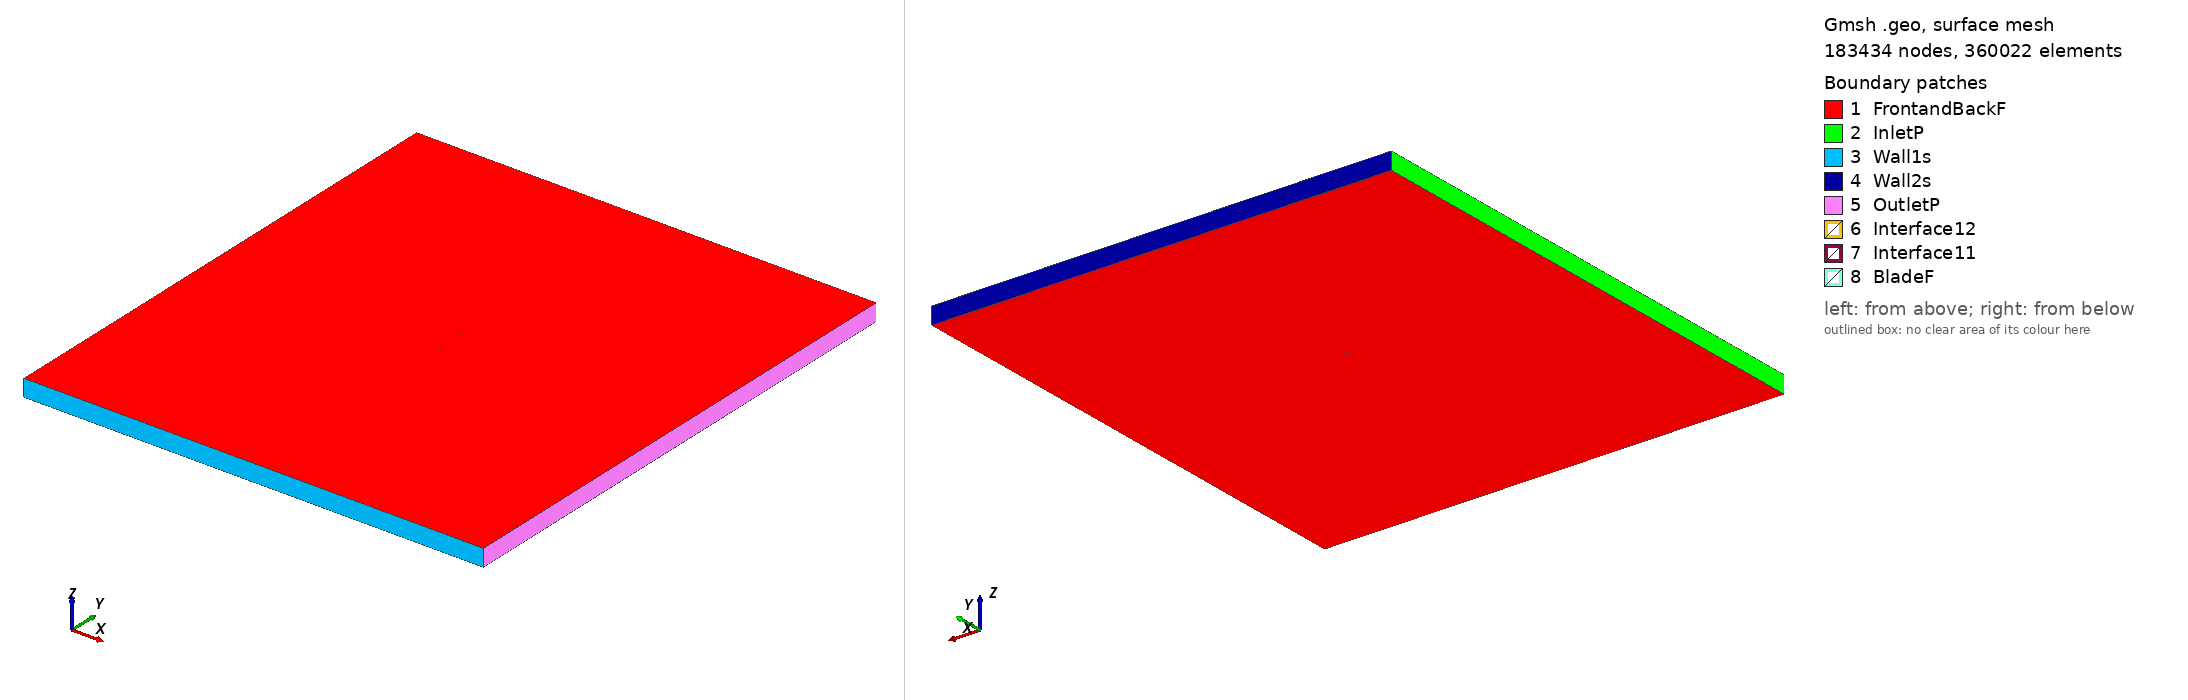

Gmsh geometry script, surface-meshed: 183434 nodes, 360022 surface elements. Boundary patches (legend numbers): 1 FrontandBackF, 2 InletP, 3 Wall1s, 4 Wall2s, 5 OutletP, 6 Interface12, 7 Interface11, 8 BladeF. Left view from above one corner, right view from below the opposite corner. Legend entries are the model's physical surfaces. The drawing asked Gmsh for element sizes between 1% and 20% of the model's largest extent; the script's own settings can give other sizes.

=== ht05_tsr2_5.8202_aoa_-5.9426.geo (drawn) ===
SetFactory("OpenCASCADE");

Point(1) = {0.074674, 0.748511, 0, 1.0};
Point(2) = {0.074288, 0.748444, 0, 1.0};
Point(3) = {0.072296, 0.748103, 0, 1.0};
Point(4) = {0.070303, 0.747770, 0, 1.0};
Point(5) = {0.068309, 0.747442, 0, 1.0};
Point(6) = {0.066314, 0.747121, 0, 1.0};
Point(7) = {0.064318, 0.746806, 0, 1.0};
Point(8) = {0.062322, 0.746496, 0, 1.0};
Point(9) = {0.060326, 0.746191, 0, 1.0};
Point(10) = {0.058330, 0.745891, 0, 1.0};
Point(11) = {0.056334, 0.745596, 0, 1.0};
Point(12) = {0.054338, 0.745307, 0, 1.0};
Point(13) = {0.052341, 0.745028, 0, 1.0};
Point(14) = {0.050345, 0.744759, 0, 1.0};
Point(15) = {0.048352, 0.744502, 0, 1.0};
Point(16) = {0.046358, 0.744256, 0, 1.0};
Point(17) = {0.044361, 0.744023, 0, 1.0};
Point(18) = {0.042362, 0.743802, 0, 1.0};
Point(19) = {0.040360, 0.743593, 0, 1.0};
Point(20) = {0.038357, 0.743397, 0, 1.0};
Point(21) = {0.036352, 0.743212, 0, 1.0};
Point(22) = {0.034345, 0.743039, 0, 1.0};
Point(23) = {0.032337, 0.742877, 0, 1.0};
Point(24) = {0.030327, 0.742725, 0, 1.0};
Point(25) = {0.028317, 0.742583, 0, 1.0};
Point(26) = {0.026306, 0.742450, 0, 1.0};
Point(27) = {0.024691, 0.742351, 0, 1.0};
Point(28) = {0.023910, 0.742305, 0, 1.0};
Point(29) = {0.023520, 0.742282, 0, 1.0};
Point(30) = {0.023109, 0.742213, 0, 1.0};
Point(31) = {0.022288, 0.742074, 0, 1.0};
Point(32) = {0.020335, 0.741751, 0, 1.0};
Point(33) = {0.018343, 0.741430, 0, 1.0};
Point(34) = {0.016351, 0.741116, 0, 1.0};
Point(35) = {0.014358, 0.740808, 0, 1.0};
Point(36) = {0.012364, 0.740507, 0, 1.0};
Point(37) = {0.010371, 0.740210, 0, 1.0};
Point(38) = {0.008379, 0.739918, 0, 1.0};
Point(39) = {0.006391, 0.739630, 0, 1.0};
Point(40) = {0.004405, 0.739346, 0, 1.0};
Point(41) = {0.002416, 0.739065, 0, 1.0};
Point(42) = {0.000423, 0.738786, 0, 1.0};
Point(43) = {-0.001579, 0.738508, 0, 1.0};
Point(44) = {-0.003587, 0.738232, 0, 1.0};
Point(45) = {-0.005598, 0.737959, 0, 1.0};
Point(46) = {-0.007611, 0.737687, 0, 1.0};
Point(47) = {-0.009624, 0.737417, 0, 1.0};
Point(48) = {-0.011636, 0.737150, 0, 1.0};
Point(49) = {-0.013648, 0.736885, 0, 1.0};
Point(50) = {-0.015659, 0.736622, 0, 1.0};
Point(51) = {-0.017667, 0.736362, 0, 1.0};
Point(52) = {-0.019672, 0.736104, 0, 1.0};
Point(53) = {-0.021675, 0.735848, 0, 1.0};
Point(54) = {-0.023677, 0.735594, 0, 1.0};
Point(55) = {-0.025676, 0.735342, 0, 1.0};
Point(56) = {-0.027674, 0.735091, 0, 1.0};
Point(57) = {-0.029671, 0.734843, 0, 1.0};
Point(58) = {-0.031666, 0.734597, 0, 1.0};
Point(59) = {-0.033661, 0.734354, 0, 1.0};
Point(60) = {-0.035656, 0.734113, 0, 1.0};
Point(61) = {-0.037651, 0.733875, 0, 1.0};
Point(62) = {-0.039646, 0.733640, 0, 1.0};
Point(63) = {-0.041644, 0.733409, 0, 1.0};
Point(64) = {-0.043644, 0.733183, 0, 1.0};
Point(65) = {-0.045643, 0.732963, 0, 1.0};
Point(66) = {-0.047641, 0.732750, 0, 1.0};
Point(67) = {-0.049638, 0.732547, 0, 1.0};
Point(68) = {-0.051631, 0.732356, 0, 1.0};
Point(69) = {-0.053623, 0.732177, 0, 1.0};
Point(70) = {-0.055612, 0.732015, 0, 1.0};
Point(71) = {-0.057592, 0.731872, 0, 1.0};
Point(72) = {-0.059559, 0.731753, 0, 1.0};
Point(73) = {-0.061498, 0.731663, 0, 1.0};
Point(74) = {-0.063404, 0.731606, 0, 1.0};
Point(75) = {-0.065275, 0.731589, 0, 1.0};
Point(76) = {-0.067118, 0.731619, 0, 1.0};
Point(77) = {-0.068901, 0.731709, 0, 1.0};
Point(78) = {-0.070565, 0.731875, 0, 1.0};
Point(79) = {-0.071978, 0.732115, 0, 1.0};
Point(80) = {-0.072963, 0.732379, 0, 1.0};
Point(81) = {-0.073568, 0.732619, 0, 1.0};
Point(82) = {-0.073951, 0.732833, 0, 1.0};
Point(83) = {-0.074210, 0.733033, 0, 1.0};
Point(84) = {-0.074391, 0.733228, 0, 1.0};
Point(85) = {-0.074513, 0.733428, 0, 1.0};
Point(86) = {-0.074582, 0.733629, 0, 1.0};
Point(87) = {-0.074597, 0.733724, 0, 1.0};
Point(88) = {-0.074602, 0.733820, 0, 1.0};
Point(89) = {-0.074576, 0.734031, 0, 1.0};
Point(90) = {-0.074498, 0.734251, 0, 1.0};
Point(91) = {-0.074361, 0.734480, 0, 1.0};
Point(92) = {-0.074148, 0.734729, 0, 1.0};
Point(93) = {-0.073817, 0.735017, 0, 1.0};
Point(94) = {-0.073276, 0.735376, 0, 1.0};
Point(95) = {-0.072366, 0.735838, 0, 1.0};
Point(96) = {-0.071032, 0.736364, 0, 1.0};
Point(97) = {-0.069438, 0.736869, 0, 1.0};
Point(98) = {-0.067712, 0.737325, 0, 1.0};
Point(99) = {-0.065915, 0.737733, 0, 1.0};
Point(100) = {-0.064080, 0.738102, 0, 1.0};
Point(101) = {-0.062204, 0.738439, 0, 1.0};
Point(102) = {-0.060288, 0.738750, 0, 1.0};
Point(103) = {-0.058338, 0.739039, 0, 1.0};
Point(104) = {-0.056371, 0.739307, 0, 1.0};
Point(105) = {-0.054391, 0.739558, 0, 1.0};
Point(106) = {-0.052406, 0.739793, 0, 1.0};
Point(107) = {-0.050416, 0.740016, 0, 1.0};
Point(108) = {-0.048420, 0.740229, 0, 1.0};
Point(109) = {-0.046420, 0.740433, 0, 1.0};
Point(110) = {-0.044419, 0.740630, 0, 1.0};
Point(111) = {-0.042416, 0.740820, 0, 1.0};
Point(112) = {-0.040413, 0.741005, 0, 1.0};
Point(113) = {-0.038412, 0.741187, 0, 1.0};
Point(114) = {-0.036411, 0.741365, 0, 1.0};
Point(115) = {-0.034409, 0.741540, 0, 1.0};
Point(116) = {-0.032407, 0.741712, 0, 1.0};
Point(117) = {-0.030404, 0.741883, 0, 1.0};
Point(118) = {-0.028398, 0.742051, 0, 1.0};
Point(119) = {-0.026392, 0.742218, 0, 1.0};
Point(120) = {-0.024383, 0.742383, 0, 1.0};
Point(121) = {-0.022373, 0.742546, 0, 1.0};
Point(122) = {-0.020360, 0.742708, 0, 1.0};
Point(123) = {-0.018345, 0.742869, 0, 1.0};
Point(124) = {-0.016326, 0.743028, 0, 1.0};
Point(125) = {-0.014304, 0.743185, 0, 1.0};
Point(126) = {-0.012281, 0.743340, 0, 1.0};
Point(127) = {-0.010256, 0.743493, 0, 1.0};
Point(128) = {-0.008231, 0.743644, 0, 1.0};
Point(129) = {-0.006206, 0.743792, 0, 1.0};
Point(130) = {-0.004181, 0.743939, 0, 1.0};
Point(131) = {-0.002159, 0.744082, 0, 1.0};
Point(132) = {-0.000143, 0.744223, 0, 1.0};
Point(133) = {0.001865, 0.744360, 0, 1.0};
Point(134) = {0.003869, 0.744495, 0, 1.0};
Point(135) = {0.005871, 0.744626, 0, 1.0};
Point(136) = {0.007876, 0.744753, 0, 1.0};
Point(137) = {0.009885, 0.744878, 0, 1.0};
Point(138) = {0.011897, 0.744998, 0, 1.0};
Point(139) = {0.013910, 0.745114, 0, 1.0};
Point(140) = {0.015923, 0.745224, 0, 1.0};
Point(141) = {0.017938, 0.745327, 0, 1.0};
Point(142) = {0.019953, 0.745422, 0, 1.0};
Point(143) = {0.021931, 0.745509, 0, 1.0};
Point(144) = {0.022763, 0.745542, 0, 1.0};
Point(145) = {0.023179, 0.745559, 0, 1.0};
Point(146) = {0.023566, 0.745617, 0, 1.0};
Point(147) = {0.024339, 0.745733, 0, 1.0};
Point(148) = {0.025939, 0.745968, 0, 1.0};
Point(149) = {0.027935, 0.746253, 0, 1.0};
Point(150) = {0.029931, 0.746528, 0, 1.0};
Point(151) = {0.031929, 0.746793, 0, 1.0};
Point(152) = {0.033928, 0.747048, 0, 1.0};
Point(153) = {0.035927, 0.747292, 0, 1.0};
Point(154) = {0.037928, 0.747524, 0, 1.0};
Point(155) = {0.039928, 0.747745, 0, 1.0};
Point(156) = {0.041930, 0.747953, 0, 1.0};
Point(157) = {0.043932, 0.748149, 0, 1.0};
Point(158) = {0.045933, 0.748332, 0, 1.0};
Point(159) = {0.047936, 0.748502, 0, 1.0};
Point(160) = {0.049939, 0.748660, 0, 1.0};
Point(161) = {0.051948, 0.748808, 0, 1.0};
Point(162) = {0.053959, 0.748947, 0, 1.0};
Point(163) = {0.055972, 0.749075, 0, 1.0};
Point(164) = {0.057986, 0.749197, 0, 1.0};
Point(165) = {0.060001, 0.749315, 0, 1.0};
Point(166) = {0.062017, 0.749428, 0, 1.0};
Point(167) = {0.064034, 0.749536, 0, 1.0};
Point(168) = {0.066052, 0.749638, 0, 1.0};
Point(169) = {0.068070, 0.749735, 0, 1.0};
Point(170) = {0.070089, 0.749825, 0, 1.0};
Point(171) = {0.072108, 0.749909, 0, 1.0};
Point(172) = {0.074127, 0.749986, 0, 1.0};
Point(173) = {0.074519, 0.750000, 0, 1.0};
Point(174) = {-0.074674, -0.748511, 0, 1.0};
Point(175) = {-0.074288, -0.748444, 0, 1.0};
Point(176) = {-0.072296, -0.748103, 0, 1.0};
Point(177) = {-0.070303, -0.747770, 0, 1.0};
Point(178) = {-0.068309, -0.747442, 0, 1.0};
Point(179) = {-0.066314, -0.747121, 0, 1.0};
Point(180) = {-0.064318, -0.746806, 0, 1.0};
Point(181) = {-0.062322, -0.746496, 0, 1.0};
Point(182) = {-0.060326, -0.746191, 0, 1.0};
Point(183) = {-0.058330, -0.745891, 0, 1.0};
Point(184) = {-0.056334, -0.745596, 0, 1.0};
Point(185) = {-0.054338, -0.745307, 0, 1.0};
Point(186) = {-0.052341, -0.745028, 0, 1.0};
Point(187) = {-0.050345, -0.744759, 0, 1.0};
Point(188) = {-0.048352, -0.744502, 0, 1.0};
Point(189) = {-0.046358, -0.744256, 0, 1.0};
Point(190) = {-0.044361, -0.744023, 0, 1.0};
Point(191) = {-0.042362, -0.743802, 0, 1.0};
Point(192) = {-0.040360, -0.743593, 0, 1.0};
Point(193) = {-0.038357, -0.743397, 0, 1.0};
Point(194) = {-0.036352, -0.743212, 0, 1.0};
Point(195) = {-0.034345, -0.743039, 0, 1.0};
Point(196) = {-0.032337, -0.742877, 0, 1.0};
Point(197) = {-0.030327, -0.742725, 0, 1.0};
Point(198) = {-0.028317, -0.742583, 0, 1.0};
Point(199) = {-0.026306, -0.742450, 0, 1.0};
Point(200) = {-0.024691, -0.742351, 0, 1.0};
Point(201) = {-0.023910, -0.742305, 0, 1.0};
Point(202) = {-0.023520, -0.742282, 0, 1.0};
Point(203) = {-0.023109, -0.742213, 0, 1.0};
Point(204) = {-0.022288, -0.742074, 0, 1.0};
Point(205) = {-0.020335, -0.741751, 0, 1.0};
Point(206) = {-0.018343, -0.741430, 0, 1.0};
Point(207) = {-0.016351, -0.741116, 0, 1.0};
Point(208) = {-0.014358, -0.740808, 0, 1.0};
Point(209) = {-0.012364, -0.740507, 0, 1.0};
Point(210) = {-0.010371, -0.740210, 0, 1.0};
Point(211) = {-0.008379, -0.739918, 0, 1.0};
Point(212) = {-0.006391, -0.739630, 0, 1.0};
Point(213) = {-0.004405, -0.739346, 0, 1.0};
Point(214) = {-0.002416, -0.739065, 0, 1.0};
Point(215) = {-0.000423, -0.738786, 0, 1.0};
Point(216) = {0.001579, -0.738508, 0, 1.0};
Point(217) = {0.003587, -0.738232, 0, 1.0};
Point(218) = {0.005598, -0.737959, 0, 1.0};
Point(219) = {0.007611, -0.737687, 0, 1.0};
Point(220) = {0.009624, -0.737417, 0, 1.0};
Point(221) = {0.011636, -0.737150, 0, 1.0};
Point(222) = {0.013648, -0.736885, 0, 1.0};
Point(223) = {0.015659, -0.736622, 0, 1.0};
Point(224) = {0.017667, -0.736362, 0, 1.0};
Point(225) = {0.019672, -0.736104, 0, 1.0};
Point(226) = {0.021675, -0.735848, 0, 1.0};
Point(227) = {0.023677, -0.735594, 0, 1.0};
Point(228) = {0.025676, -0.735342, 0, 1.0};
Point(229) = {0.027674, -0.735091, 0, 1.0};
Point(230) = {0.029671, -0.734843, 0, 1.0};
Point(231) = {0.031666, -0.734597, 0, 1.0};
Point(232) = {0.033661, -0.734354, 0, 1.0};
Point(233) = {0.035656, -0.734113, 0, 1.0};
Point(234) = {0.037651, -0.733875, 0, 1.0};
Point(235) = {0.039646, -0.733640, 0, 1.0};
Point(236) = {0.041644, -0.733409, 0, 1.0};
Point(237) = {0.043644, -0.733183, 0, 1.0};
Point(238) = {0.045643, -0.732963, 0, 1.0};
Point(239) = {0.047641, -0.732750, 0, 1.0};
Point(240) = {0.049638, -0.732547, 0, 1.0};
Point(241) = {0.051631, -0.732356, 0, 1.0};
Point(242) = {0.053623, -0.732177, 0, 1.0};
Point(243) = {0.055612, -0.732015, 0, 1.0};
Point(244) = {0.057592, -0.731872, 0, 1.0};
Point(245) = {0.059559, -0.731753, 0, 1.0};
Point(246) = {0.061498, -0.731663, 0, 1.0};
Point(247) = {0.063404, -0.731606, 0, 1.0};
Point(248) = {0.065275, -0.731589, 0, 1.0};
Point(249) = {0.067118, -0.731619, 0, 1.0};
Point(250) = {0.068901, -0.731709, 0, 1.0};
Point(251) = {0.070565, -0.731875, 0, 1.0};
Point(252) = {0.071978, -0.732115, 0, 1.0};
Point(253) = {0.072963, -0.732379, 0, 1.0};
Point(254) = {0.073568, -0.732619, 0, 1.0};
Point(255) = {0.073951, -0.732833, 0, 1.0};
Point(256) = {0.074210, -0.733033, 0, 1.0};
Point(257) = {0.074391, -0.733228, 0, 1.0};
Point(258) = {0.074513, -0.733428, 0, 1.0};
Point(259) = {0.074582, -0.733629, 0, 1.0};
Point(260) = {0.074597, -0.733724, 0, 1.0};
Point(261) = {0.074602, -0.733820, 0, 1.0};
Point(262) = {0.074576, -0.734031, 0, 1.0};
Point(263) = {0.074498, -0.734251, 0, 1.0};
Point(264) = {0.074361, -0.734480, 0, 1.0};
Point(265) = {0.074148, -0.734729, 0, 1.0};
Point(266) = {0.073817, -0.735017, 0, 1.0};
Point(267) = {0.073276, -0.735376, 0, 1.0};
Point(268) = {0.072366, -0.735838, 0, 1.0};
Point(269) = {0.071032, -0.736364, 0, 1.0};
Point(270) = {0.069438, -0.736869, 0, 1.0};
Point(271) = {0.067712, -0.737325, 0, 1.0};
Point(272) = {0.065915, -0.737733, 0, 1.0};
Point(273) = {0.064080, -0.738102, 0, 1.0};
Point(274) = {0.062204, -0.738439, 0, 1.0};
Point(275) = {0.060288, -0.738750, 0, 1.0};
Point(276) = {0.058338, -0.739039, 0, 1.0};
Point(277) = {0.056371, -0.739307, 0, 1.0};
Point(278) = {0.054391, -0.739558, 0, 1.0};
Point(279) = {0.052406, -0.739793, 0, 1.0};
Point(280) = {0.050416, -0.740016, 0, 1.0};
Point(281) = {0.048420, -0.740229, 0, 1.0};
Point(282) = {0.046420, -0.740433, 0, 1.0};
Point(283) = {0.044419, -0.740630, 0, 1.0};
Point(284) = {0.042416, -0.740820, 0, 1.0};
Point(285) = {0.040413, -0.741005, 0, 1.0};
Point(286) = {0.038412, -0.741187, 0, 1.0};
Point(287) = {0.036411, -0.741365, 0, 1.0};
Point(288) = {0.034409, -0.741540, 0, 1.0};
Point(289) = {0.032407, -0.741712, 0, 1.0};
Point(290) = {0.030404, -0.741883, 0, 1.0};
Point(291) = {0.028398, -0.742051, 0, 1.0};
Point(292) = {0.026392, -0.742218, 0, 1.0};
Point(293) = {0.024383, -0.742383, 0, 1.0};
Point(294) = {0.022373, -0.742546, 0, 1.0};
Point(295) = {0.020360, -0.742708, 0, 1.0};
Point(296) = {0.018345, -0.742869, 0, 1.0};
Point(297) = {0.016326, -0.743028, 0, 1.0};
Point(298) = {0.014304, -0.743185, 0, 1.0};
Point(299) = {0.012281, -0.743340, 0, 1.0};
Point(300) = {0.010256, -0.743493, 0, 1.0};
Point(301) = {0.008231, -0.743644, 0, 1.0};
Point(302) = {0.006206, -0.743792, 0, 1.0};
Point(303) = {0.004181, -0.743939, 0, 1.0};
Point(304) = {0.002159, -0.744082, 0, 1.0};
Point(305) = {0.000143, -0.744223, 0, 1.0};
Point(306) = {-0.001865, -0.744360, 0, 1.0};
Point(307) = {-0.003869, -0.744495, 0, 1.0};
Point(308) = {-0.005871, -0.744626, 0, 1.0};
Point(309) = {-0.007876, -0.744753, 0, 1.0};
Point(310) = {-0.009885, -0.744878, 0, 1.0};
Point(311) = {-0.011897, -0.744998, 0, 1.0};
Point(312) = {-0.013910, -0.745114, 0, 1.0};
Point(313) = {-0.015923, -0.745224, 0, 1.0};
Point(314) = {-0.017938, -0.745327, 0, 1.0};
Point(315) = {-0.019953, -0.745422, 0, 1.0};
Point(316) = {-0.021931, -0.745509, 0, 1.0};
Point(317) = {-0.022763, -0.745542, 0, 1.0};
Point(318) = {-0.023179, -0.745559, 0, 1.0};
Point(319) = {-0.023566, -0.745617, 0, 1.0};
Point(320) = {-0.024339, -0.745733, 0, 1.0};
Point(321) = {-0.025939, -0.745968, 0, 1.0};
Point(322) = {-0.027935, -0.746253, 0, 1.0};
Point(323) = {-0.029931, -0.746528, 0, 1.0};
Point(324) = {-0.031929, -0.746793, 0, 1.0};
Point(325) = {-0.033928, -0.747048, 0, 1.0};
Point(326) = {-0.035927, -0.747292, 0, 1.0};
Point(327) = {-0.037928, -0.747524, 0, 1.0};
Point(328) = {-0.039928, -0.747745, 0, 1.0};
Point(329) = {-0.041930, -0.747953, 0, 1.0};
Point(330) = {-0.043932, -0.748149, 0, 1.0};
Point(331) = {-0.045933, -0.748332, 0, 1.0};
Point(332) = {-0.047936, -0.748502, 0, 1.0};
Point(333) = {-0.049939, -0.748660, 0, 1.0};
Point(334) = {-0.051948, -0.748808, 0, 1.0};
Point(335) = {-0.053959, -0.748947, 0, 1.0};
Point(336) = {-0.055972, -0.749075, 0, 1.0};
Point(337) = {-0.057986, -0.749197, 0, 1.0};
Point(338) = {-0.060001, -0.749315, 0, 1.0};
Point(339) = {-0.062017, -0.749428, 0, 1.0};
Point(340) = {-0.064034, -0.749536, 0, 1.0};
Point(341) = {-0.066052, -0.749638, 0, 1.0};
Point(342) = {-0.068070, -0.749735, 0, 1.0};
Point(343) = {-0.070089, -0.749825, 0, 1.0};
Point(344) = {-0.072108, -0.749909, 0, 1.0};
Point(345) = {-0.074127, -0.749986, 0, 1.0};
Point(346) = {-0.074519, -0.750000, 0, 1.0};

// Lines: first blade (splines 1-4)
Spline(1) = {1:58};
Spline(2) = {58:115};
Spline(3) = {115:173};
Spline(4) = {173,1};

// Lines: second blade (splines 5-8)
Spline(5) = {174:231};
Spline(6) = {231:288};
Spline(7) = {288:346};
Spline(8) = {346,174};

// Outer domain (points 20001-4 and lines)
Point(347) = {-13.50000000, -15.00000000, 0, 1.0};
Point(348) = {-13.50000000, 15.00000000, 0, 1.0};
Point(349) = {13.50000000, 15.00000000, 0, 1.0};
Point(350) = {13.50000000, -15.00000000, 0, 1.0};
Line(11) = {347, 348};
Line(12) = {348, 349};
Line(13) = {349, 350};
Line(14) = {347, 350};

// Interface (between moving and stationary domain) (circles)
Circle(9) = {0, 0, 0, 0.80000000, 0, 2*Pi};
Circle(10) = {0, 0, 0, 0.80000000, 0, 2*Pi};

// Loops collect Lines/Splines/etc (blade1, blade2, domain, first circle)
Line Loop(1) = {1:4};
Line Loop(2) = {5:8};
Line Loop(3) = {11,12,13,-14};
Line Loop(4) = {9};

// BooleanDifference cuts out the circle/interface from the domain
Plane Surface(1) = {3};
Plane Surface(2) = {4};
BooleanDifference{ Surface{1}; Delete;}{ Surface{2}; Delete;}

// This one cuts out the blades from the inner circle/interface
Line Loop(6) = {10};
Plane Surface(5) = {6};
Plane Surface(6) = {1};
Plane Surface(7) = {2};
BooleanDifference{ Surface{5}; Delete;}{ Surface{6,7}; Delete;}

// extrude to 3rd dimension
Extrude {0, 0, 1} {Surface{1}; Surface{5}; Layers{1}; Recombine;}

// Physical Surfaces are the named boundaries (patches)
Physical Surface("Interface11") = {12};
Physical Surface("Interface12") = {10};

// sides of domain
Physical Surface("InletP") = {6};
Physical Surface("OutletP") = {9};

// top and bottom of domain
Physical Surface("Wall1s") = {7};
Physical Surface("Wall2s") = {8};

// Check FrontandBackF by ensuring there is nothing in the 3rd dimension
Physical Surface("FrontandBackF") = {1,11,5,21};
Physical Surface("BladeF") = {13:20};
Physical Volume("Turbine") = {2};
Physical Volume("Farfield") = {1};

// settings for airfoil boundary layer
Field[1] = BoundaryLayer;
Field[1].EdgesList = {1:8};
Field[1].hwall_n = 1e-3;
Field[1].thickness = 1.5e-2;
Field[1].ratio = 1.05;
Field[1].Quads = 1;
BoundaryLayer Field = 1;

// control points for mesh (blade and interface)
// floor((arc length / 1.5mm)/ 6) -> Transfinite Line
Transfinite Line {1,2,3,5,6,7} = 33 Using Progression 1;
Transfinite Line {4,8} = 2 Using Progression 1;
Transfinite Line {9, 15} = 800 Using Progression 1;

// For more information on gmsh syntax, visit http://gmsh.info/doc/texinfo/gmsh.html
